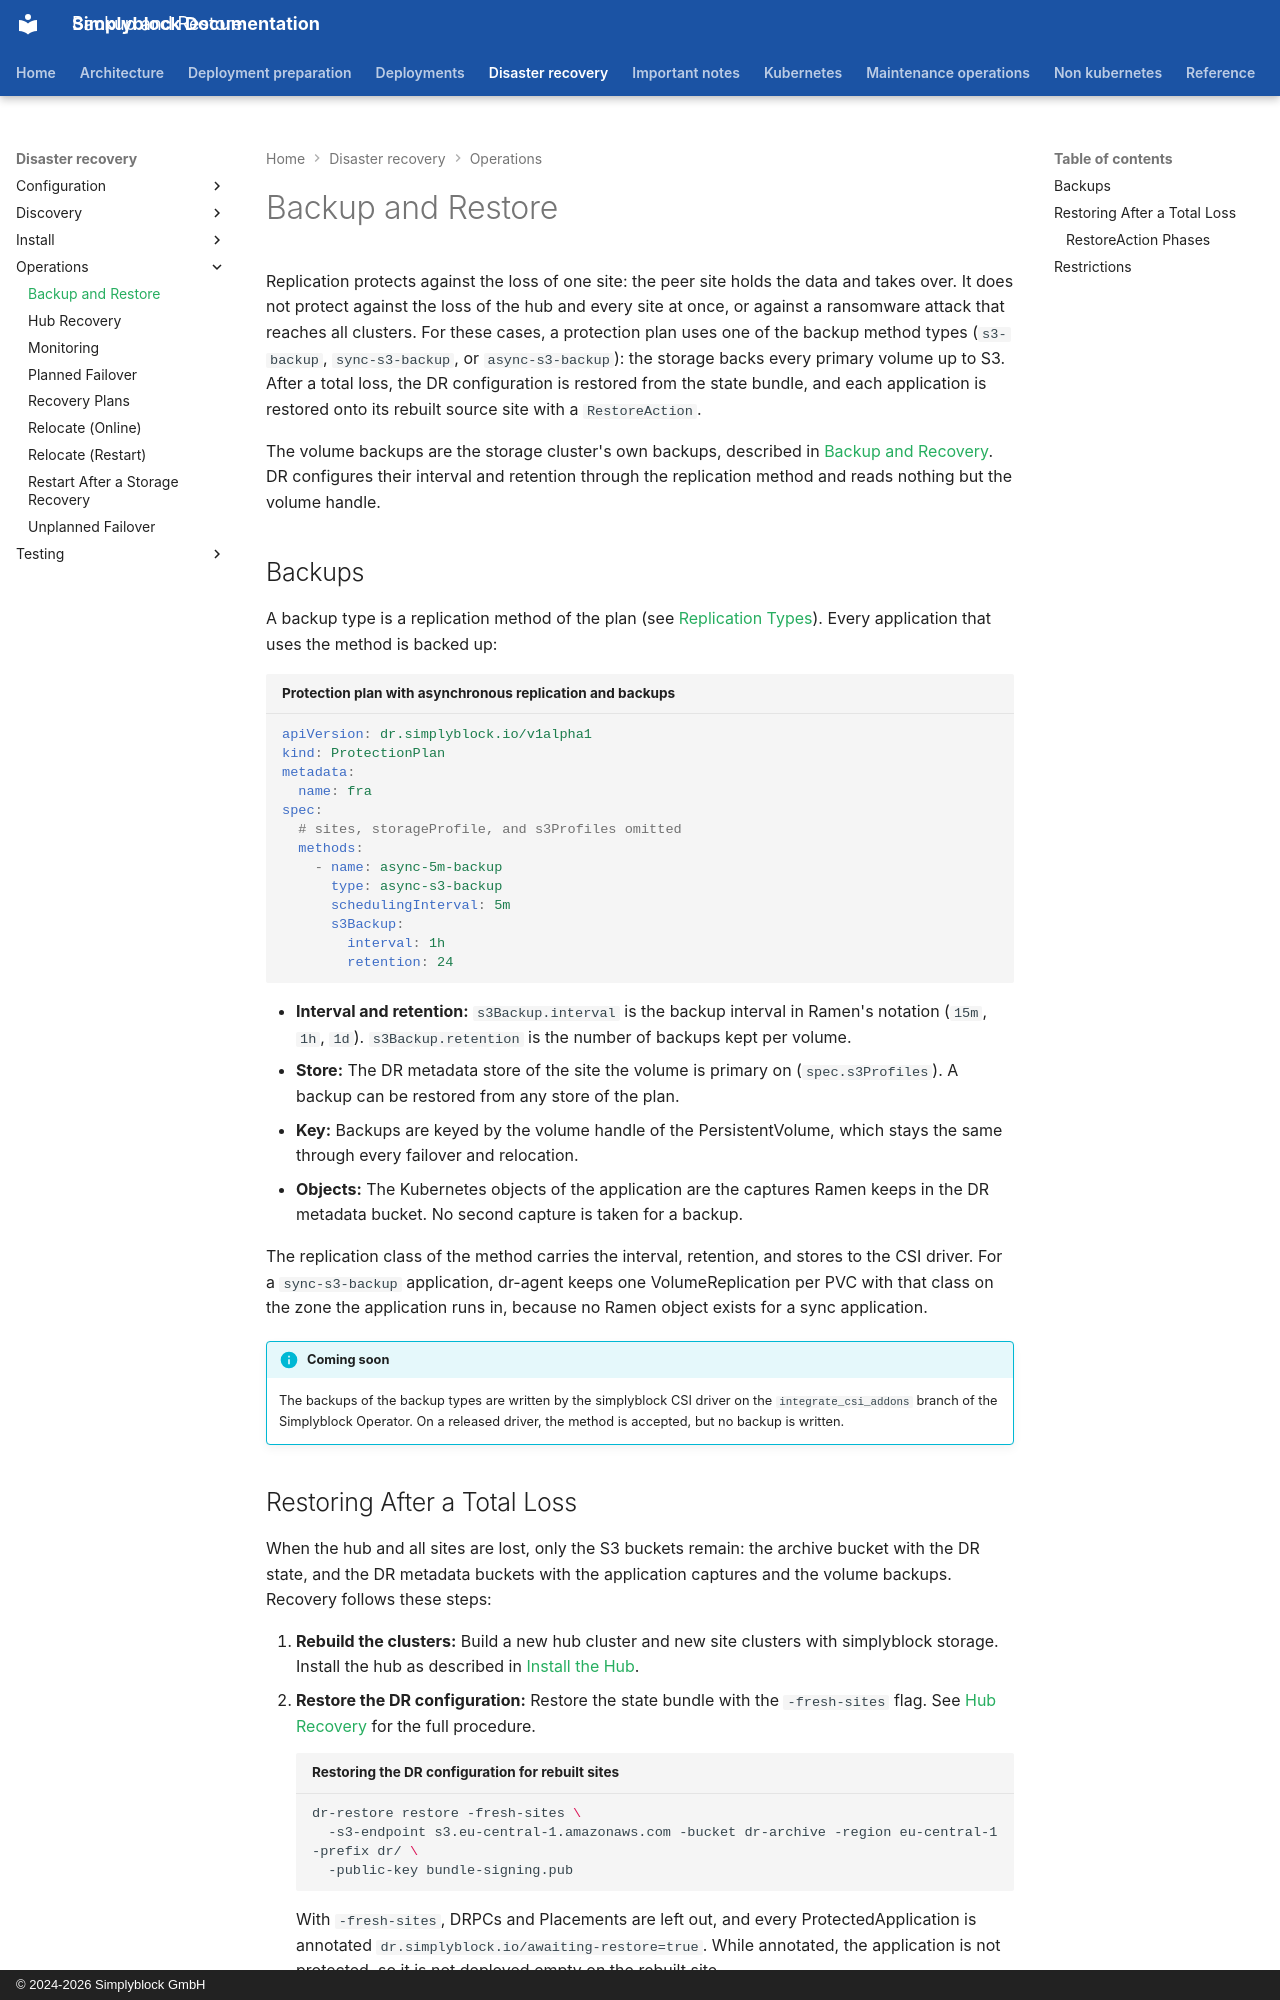

repository: simplyblock/documentation · page: disaster-recovery/operations/backup-restore/index.html · generator: mkdocs · copyright: © 2024-2026 Simplyblock GmbH

---
title: "Backup and Restore"
description: "Back up protected applications to S3 with the backup method types and restore them onto rebuilt sites with a RestoreAction after the loss of the hub and every site."
weight: 10470
---

Replication protects against the loss of one site: the peer site holds the data and takes over. It does not protect
against the loss of the hub and every site at once, or against a ransomware attack that reaches all clusters. For
these cases, a protection plan uses one of the backup method types (`s3-backup`, `sync-s3-backup`, or
`async-s3-backup`): the storage backs every primary volume up to S3. After a total loss, the DR configuration is
restored from the state bundle, and each application is restored onto its rebuilt source site with a `RestoreAction`.

The volume backups are the storage cluster's own backups, described in
[Backup and Recovery](../../kubernetes/operations/data-protection/backup-recovery.md). DR configures their interval
and retention through the replication method and reads nothing but the volume handle.

## Backups

A backup type is a replication method of the plan (see [Replication Types](../configuration/replication-types.md)).
Every application that uses the method is backed up:

```yaml title="Protection plan with asynchronous replication and backups"
apiVersion: dr.simplyblock.io/v1alpha1
kind: ProtectionPlan
metadata:
  name: fra
spec:
  # sites, storageProfile, and s3Profiles omitted
  methods:
    - name: async-5m-backup
      type: async-s3-backup
      schedulingInterval: 5m
      s3Backup:
        interval: 1h
        retention: 24
```

- **Interval and retention:** `s3Backup.interval` is the backup interval in Ramen's notation (`15m`, `1h`, `1d`).
  `s3Backup.retention` is the number of backups kept per volume.
- **Store:** The DR metadata store of the site the volume is primary on (`spec.s3Profiles`). A backup can be restored
  from any store of the plan.
- **Key:** Backups are keyed by the volume handle of the PersistentVolume, which stays the same through every
  failover and relocation.
- **Objects:** The Kubernetes objects of the application are the captures Ramen keeps in the DR metadata bucket. No
  second capture is taken for a backup.

The replication class of the method carries the interval, retention, and stores to the CSI driver. For a
`sync-s3-backup` application, dr-agent keeps one VolumeReplication per PVC with that class on the zone the
application runs in, because no Ramen object exists for a sync application.

!!! info "Coming soon"
    The backups of the backup types are written by the simplyblock CSI driver on the `integrate_csi_addons` branch of
    the Simplyblock Operator. On a released driver, the method is accepted, but no backup is written.

## Restoring After a Total Loss

When the hub and all sites are lost, only the S3 buckets remain: the archive bucket with the DR state, and the DR
metadata buckets with the application captures and the volume backups. Recovery follows these steps:

1. **Rebuild the clusters:** Build a new hub cluster and new site clusters with simplyblock storage. Install the hub
   as described in [Install the Hub](../install/hub.md).
2. **Restore the DR configuration:** Restore the state bundle with the `-fresh-sites` flag. See
   [Hub Recovery](hub-recovery.md) for the full procedure.

    ```bash title="Restoring the DR configuration for rebuilt sites"
    dr-restore restore -fresh-sites \
      -s3-endpoint s3.eu-central-1.amazonaws.com -bucket dr-archive -region eu-central-1 -prefix dr/ \
      -public-key bundle-signing.pub
    ```

    With `-fresh-sites`, DRPCs and Placements are left out, and every ProtectedApplication is annotated
    `dr.simplyblock.io/awaiting-restore=true`. While annotated, the application is not protected, so it is not
    deployed empty on the rebuilt site.

3. **Rejoin the sites:** Join the rebuilt site clusters under their old names. See [Join Sites](../install/sites.md).
4. **Restore each application:** A user with the `dr-admin` role creates one RestoreAction per application.

```yaml title="RestoreAction"
apiVersion: dr.simplyblock.io/v1alpha1
kind: RestoreAction
metadata:
  generateName: orders-restore-
  namespace: ramen-ops
spec:
  applicationRef:
    name: orders
  timeout: 30m
```
